Run: headless pygame with SDL's dummy video driver; simulated clock (each Clock.tick advances the game by its frame time, no real sleeping); random seed 0; keys injected as events and as key.get_pressed() state; mouse plan: one left click at the window centre at the start of phase 2, then a move to the lower-right quarter at the start of phase 3.
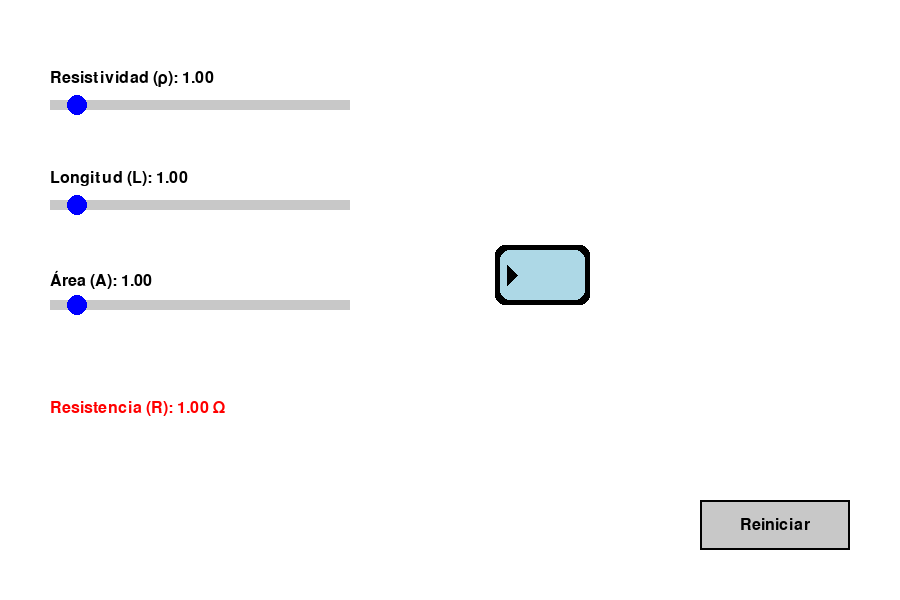
Frame 1 of 4 · flips 1–60 · no input
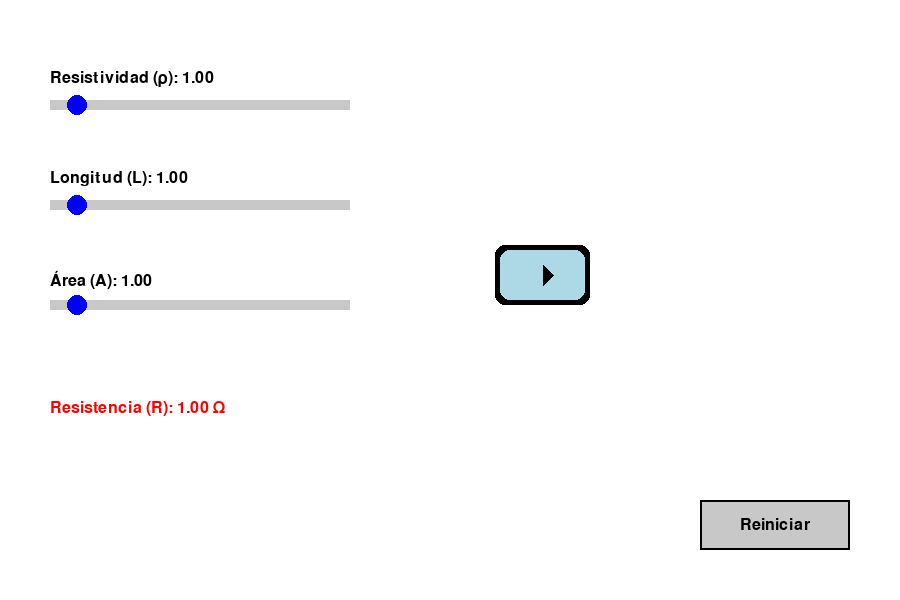
Frame 2 of 4 · flips 61–180 · clicked the window centre · tapped SPACE, RETURN · held RIGHT (→), D
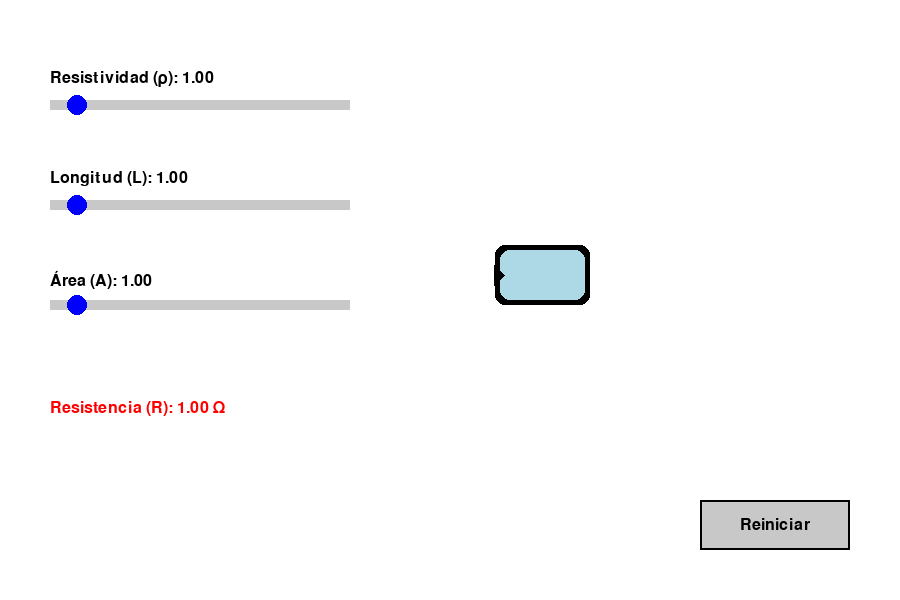
Frame 3 of 4 · flips 181–300 · moved the mouse to the lower-right quarter · held DOWN (↓), S
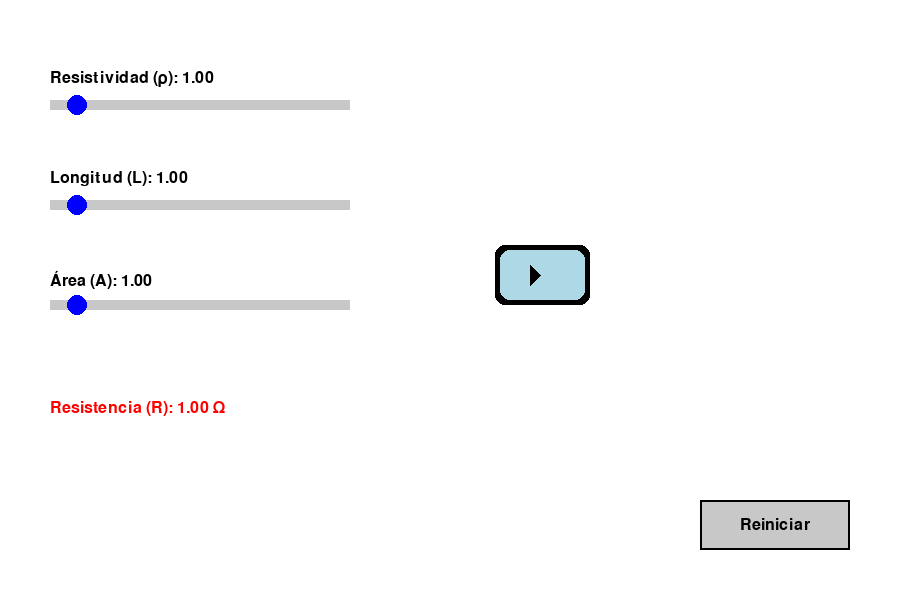
Frame 4 of 4 · flips 301–420 · held LEFT (←), A, UP (↑), W

The pygame program that drew these frames:

import pygame
import sys

# Inicialización de Pygame
pygame.init()

# Configuración de la ventana
WIDTH, HEIGHT = 900, 600
screen = pygame.display.set_mode((WIDTH, HEIGHT))
pygame.display.set_caption("Simulador de Resistividad")

# Colores
WHITE = (255, 255, 255)
BLACK = (0, 0, 0)
BLUE = (0, 0, 255)
YELLOW = (255, 255, 0)
RED = (255, 0, 0)
GRAY = (200, 200, 200)
LIGHT_BLUE = (173, 216, 230)

# Variables iniciales
resistividad = 1.0  # Ω·m
longitud = 1.0  # m
area = 1.0  # m²
resistencia = 0.0  # Ω

# Rango de valores para la barra
MIN_WIDTH = 50
MAX_WIDTH = 400
MAX_RESISTENCIA = 10.0  # Máxima resistencia para normalización
current_width = MIN_WIDTH  # Ancho actual de la barra (animado)

# Fuente
font = pygame.font.SysFont("Arial", 24)

# Función para calcular la resistencia
def calcular_resistencia(rho, L, A):
    if A <= 0:  # Evitar división por cero
        return 0
    return rho * (L / A)

# Función para normalizar el ancho de la barra
def calcular_ancho(resistencia):
    resistencia_normalizada = min(resistencia, MAX_RESISTENCIA)  # Limitar R al máximo permitido
    return MIN_WIDTH + (resistencia_normalizada / MAX_RESISTENCIA) * (MAX_WIDTH - MIN_WIDTH)

# Función para determinar el color de la barra según la resistencia
def calcular_color(resistencia):
    if resistencia < 3:
        return LIGHT_BLUE
    elif resistencia < 7:
        return YELLOW
    else:
        return RED

# Función para dibujar sliders
def draw_slider(x, y, value, label, min_value=0.1, max_value=10.0):
    pygame.draw.rect(screen, GRAY, (x, y, 300, 10))  # Línea base
    handle_x = x + int((value - min_value) / (max_value - min_value) * 300)
    pygame.draw.circle(screen, BLUE, (handle_x, y + 5), 10)  # Controlador
    value_text = font.render(f"{label}: {value:.2f}", True, BLACK)
    screen.blit(value_text, (x, y - 30))
    return handle_x

# Función para dibujar el botón de reinicio
def draw_button(x, y, width, height, text):
    pygame.draw.rect(screen, GRAY, (x, y, width, height))
    pygame.draw.rect(screen, BLACK, (x, y, width, height), 2)  # Borde negro
    button_text = font.render(text, True, BLACK)
    text_rect = button_text.get_rect(center=(x + width / 2, y + height / 2))
    screen.blit(button_text, text_rect)
    return pygame.Rect(x, y, width, height)

# Bucle principal
running = True
dragging = None
arrow_x = 500  # Posición inicial de la flecha
arrow_speed = 0.3  # Velocidad de movimiento de la flecha
while running:
    screen.fill(WHITE)

    # Eventos
    for event in pygame.event.get():
        if event.type == pygame.QUIT:
            running = False
        if event.type == pygame.MOUSEBUTTONDOWN:
            if abs(event.pos[0] - resistividad_x) < 15 and abs(event.pos[1] - 100) < 15:
                dragging = "resistividad"
            if abs(event.pos[0] - longitud_x) < 15 and abs(event.pos[1] - 200) < 15:
                dragging = "longitud"
            if abs(event.pos[0] - area_x) < 15 and abs(event.pos[1] - 300) < 15:
                dragging = "area"
            # Detectar clic en el botón de reinicio
            if reset_button.collidepoint(event.pos):
                resistividad = 1.0
                longitud = 1.0
                area = 1.0
        if event.type == pygame.MOUSEBUTTONUP:
            dragging = None

    # Arrastrar sliders
    if dragging:
        mouse_x = pygame.mouse.get_pos()[0]
        if dragging == "resistividad":
            resistividad = max(0.1, min(10.0, (mouse_x - 50) / 300 * 10.0))
        if dragging == "longitud":
            longitud = max(0.1, min(10.0, (mouse_x - 50) / 300 * 10.0))
        if dragging == "area":
            area = max(0.1, min(10.0, (mouse_x - 50) / 300 * 10.0))

    # Cálculo de resistencia
    resistencia = calcular_resistencia(resistividad, longitud, area)
    target_width = calcular_ancho(resistencia)

    # Suavizar el cambio de tamaño de la barra
    if current_width < target_width:
        current_width += 1  # Incremento gradual
    elif current_width > target_width:
        current_width -= 1  # Decremento gradual

    # Dibujar etiquetas
    resistencia_label = font.render(f"Resistencia (R): {resistencia:.2f} Ω", True, RED)
    screen.blit(resistencia_label, (50, 400))

    # Dibujar sliders
    resistividad_x = draw_slider(50, 100, resistividad, "Resistividad (ρ)")
    longitud_x = draw_slider(50, 200, longitud, "Longitud (L)")
    area_x = draw_slider(50, 300, area, "Área (A)")

    # Dibujar tubo representando resistencia
    tube_color = calcular_color(resistencia)  # Calcular color según resistencia
    pygame.draw.rect(screen, BLACK, (500 - 5, 250 - 5, current_width + 10, 60), border_radius=10)  # Borde externo
    pygame.draw.rect(screen, tube_color, (500, 250, current_width, 50), border_radius=10)  # Tubo principal

    # Dibujar flechas para simular flujo de corriente
    arrow_x += arrow_speed  # Movimiento de la flecha
    if arrow_x > 500 + current_width:
        arrow_x = 500  # Reiniciar posición
    pygame.draw.polygon(screen, BLACK, [(arrow_x, 275), (arrow_x - 10, 265), (arrow_x - 10, 285)])  # Flecha

    # Dibujar botón de reinicio
    reset_button = draw_button(700, 500, 150, 50, "Reiniciar")

    # Actualizar pantalla
    pygame.display.flip()

pygame.quit()
sys.exit()
